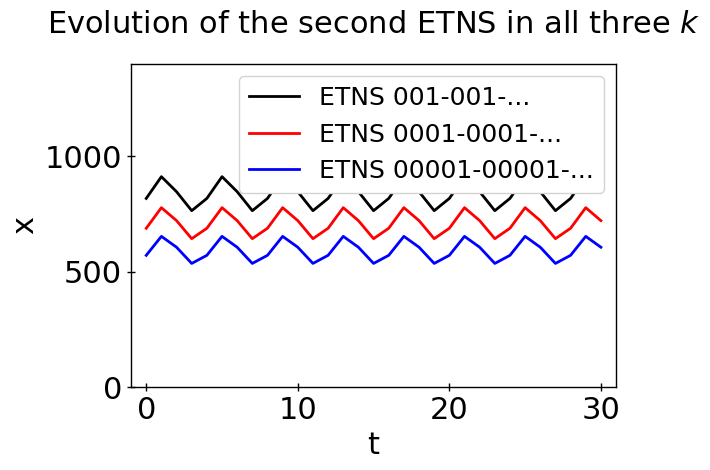

The matplotlib source for this figure:
import numpy as np
import matplotlib.pyplot as plt

# Zeitachse (t) und drei verschiedene Datensätze (x1, x2, x3)
t = [0, 1, 2, 3, 4, 5, 6, 7, 8, 9, 10, 11, 12, 13, 14, 15, 16, 17, 18, 19, 20, 21, 22, 23, 24, 25, 26, 27, 28, 29, 30]
x1 = [817, 911, 846, 764, 817, 911, 846, 764, 817, 911, 846, 764, 817, 911, 846, 764, 817, 911, 846, 764, 817, 911, 846, 764, 817, 911, 846, 764, 817, 911, 846]
x2 = [688, 777, 721, 643, 688, 777, 721, 643, 688, 777, 721, 643, 688, 777, 721, 643, 688, 777, 721, 643, 688, 777, 721, 643, 688, 777, 721, 643, 688, 777, 721]
x3 = [571, 653, 606, 536, 571, 653, 606, 536, 571, 653, 606, 536, 571, 653, 606, 536, 571, 653, 606, 536, 571, 653, 606, 536, 571, 653, 606, 536, 571, 653, 606]

# Plot-Style (kein LaTeX, Schriftgrößen etc.)
plt.rcParams['text.usetex'] = False
plt.style.use('default')  # Zurücksetzen auf Standard-Design

# Plot der drei Funktionen mit durchgezogenen Linien (nur Farben unterschiedlich)
plt.plot(t, x1, 'k-', linewidth=2, label='ETNS 001-001-...')  # Schwarz, durchgezogen
plt.plot(t, x2, 'r-', linewidth=2, label='ETNS 0001-0001-...')  # Rot, durchgezogen
plt.plot(t, x3, 'b-', linewidth=2, label='ETNS 00001-00001-...')  # Blau, durchgezogen

# Achsenbeschriftungen & Titel
plt.xlabel('t', fontsize=22)
plt.ylabel('x', fontsize=22)
plt.title('Evolution of the second ETNS in all three $k$', fontsize=22, pad=22)

# Y-Achse: Werte mit Prozentzeichen (%) formatieren
#plt.gca().yaxis.set_major_formatter(plt.FuncFormatter(lambda x, _: f'{x}%'))

# Tick-Einstellungen (Größe, Richtung)
plt.tick_params(axis='both', labelsize=22, width=1, length=6, direction='inout')

# Legende (professionell platziert, ohne Rahmen, große Schrift)
plt.legend(
    fontsize=18,
    frameon=True,           # Rahmen AN (Kasten)
    loc='upper right',      # Position: oben rechts
    edgecolor='lightgray',      # Farbe des Rahmens
    facecolor='white',      # Hintergrundfarbe
    framealpha=1            # Keine Transparenz
)

# Achsen-Rahmen dicker machen
for spine in plt.gca().spines.values():
    spine.set_linewidth(1)

# Achsenlimits
plt.xlim(-1, 31)
plt.ylim(0, 1400)

# Layout optimieren und anzeigen
plt.tight_layout()
plt.show()